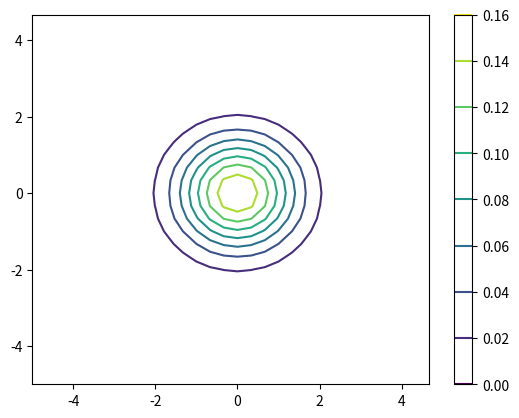

Write Python code to recreate this figure.
import csv
import numpy as np
import matplotlib.pyplot as plt
from scipy.stats import multivariate_normal

def main():
    mean = np.array([0, 0])
    cov = np.array([[1, 0], [0, 1]])

    n = 30
    L = 10
    h = L/n
    x1 = np.array([i*h-0.5*L for i in range(n)])
    x2 = np.array([i*h-0.5*L for i in range(n)])
    x1_grid, x2_grid = np.meshgrid(x1, x2)
    x = np.stack([x1_grid.flatten(), x2_grid.flatten()], axis=1)
    x_shape = x1_grid.shape

    y = multivariate_normal.pdf(x=x, mean=mean, cov=cov)

    input = np.stack([x1_grid.flatten(), x2_grid.flatten()], axis=1)
    output = y.flatten()

    with open('input.csv', 'w') as f:
        writer = csv.writer(f)
        writer.writerows(input)

    with open('target.csv', 'w') as f:
        writer = csv.writer(f)
        writer.writerow(output)

    plt.figure()
    plt.contour(x1_grid, x2_grid, y.reshape(x_shape))
    plt.colorbar()
    plt.show()

if __name__ == '__main__':
    main()
